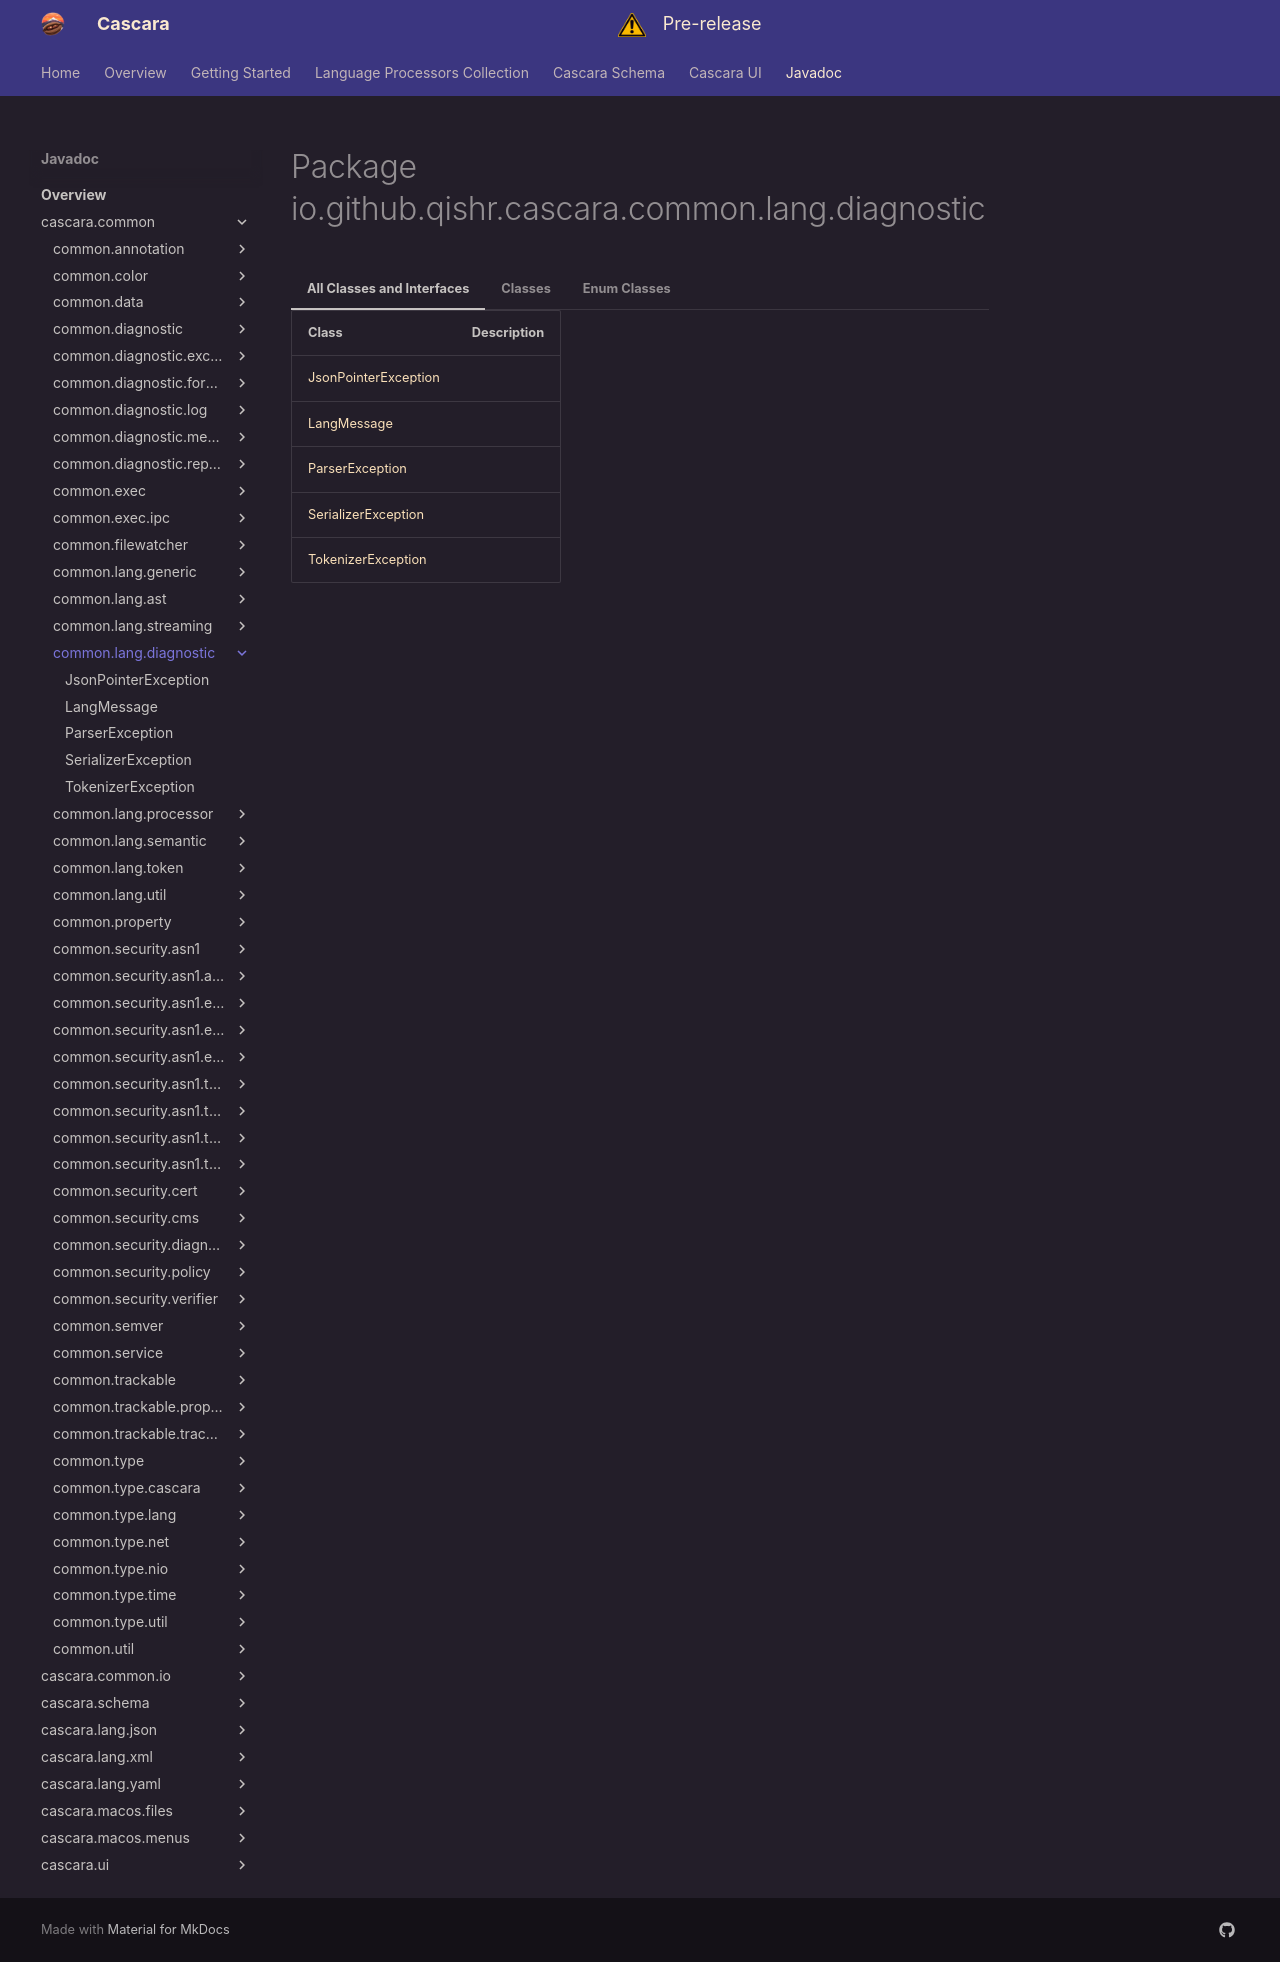

repository: qishr/qishr.github.io · page: javadoc/latest/cascara.common/io/github/qishr/cascara/common/lang/diagnostic/index.html · generator: mkdocs


# Package io.github.qishr.cascara.common.lang.diagnostic




=== "All Classes and Interfaces"

    | Class                                           | Description |
    |-------------------------------------------------|-------------|
    | [JsonPointerException](JsonPointerException.md) |             |
    | [LangMessage](LangMessage.md)                   |             |
    | [ParserException](ParserException.md)           |             |
    | [SerializerException](SerializerException.md)   |             |
    | [TokenizerException](TokenizerException.md)     |             |


=== "Classes"

    | Class                                           | Description |
    |-------------------------------------------------|-------------|
    | [JsonPointerException](JsonPointerException.md) |             |
    | [ParserException](ParserException.md)           |             |
    | [SerializerException](SerializerException.md)   |             |
    | [TokenizerException](TokenizerException.md)     |             |


=== "Enum Classes"

    | Class                         | Description |
    |-------------------------------|-------------|
    | [LangMessage](LangMessage.md) |             |
